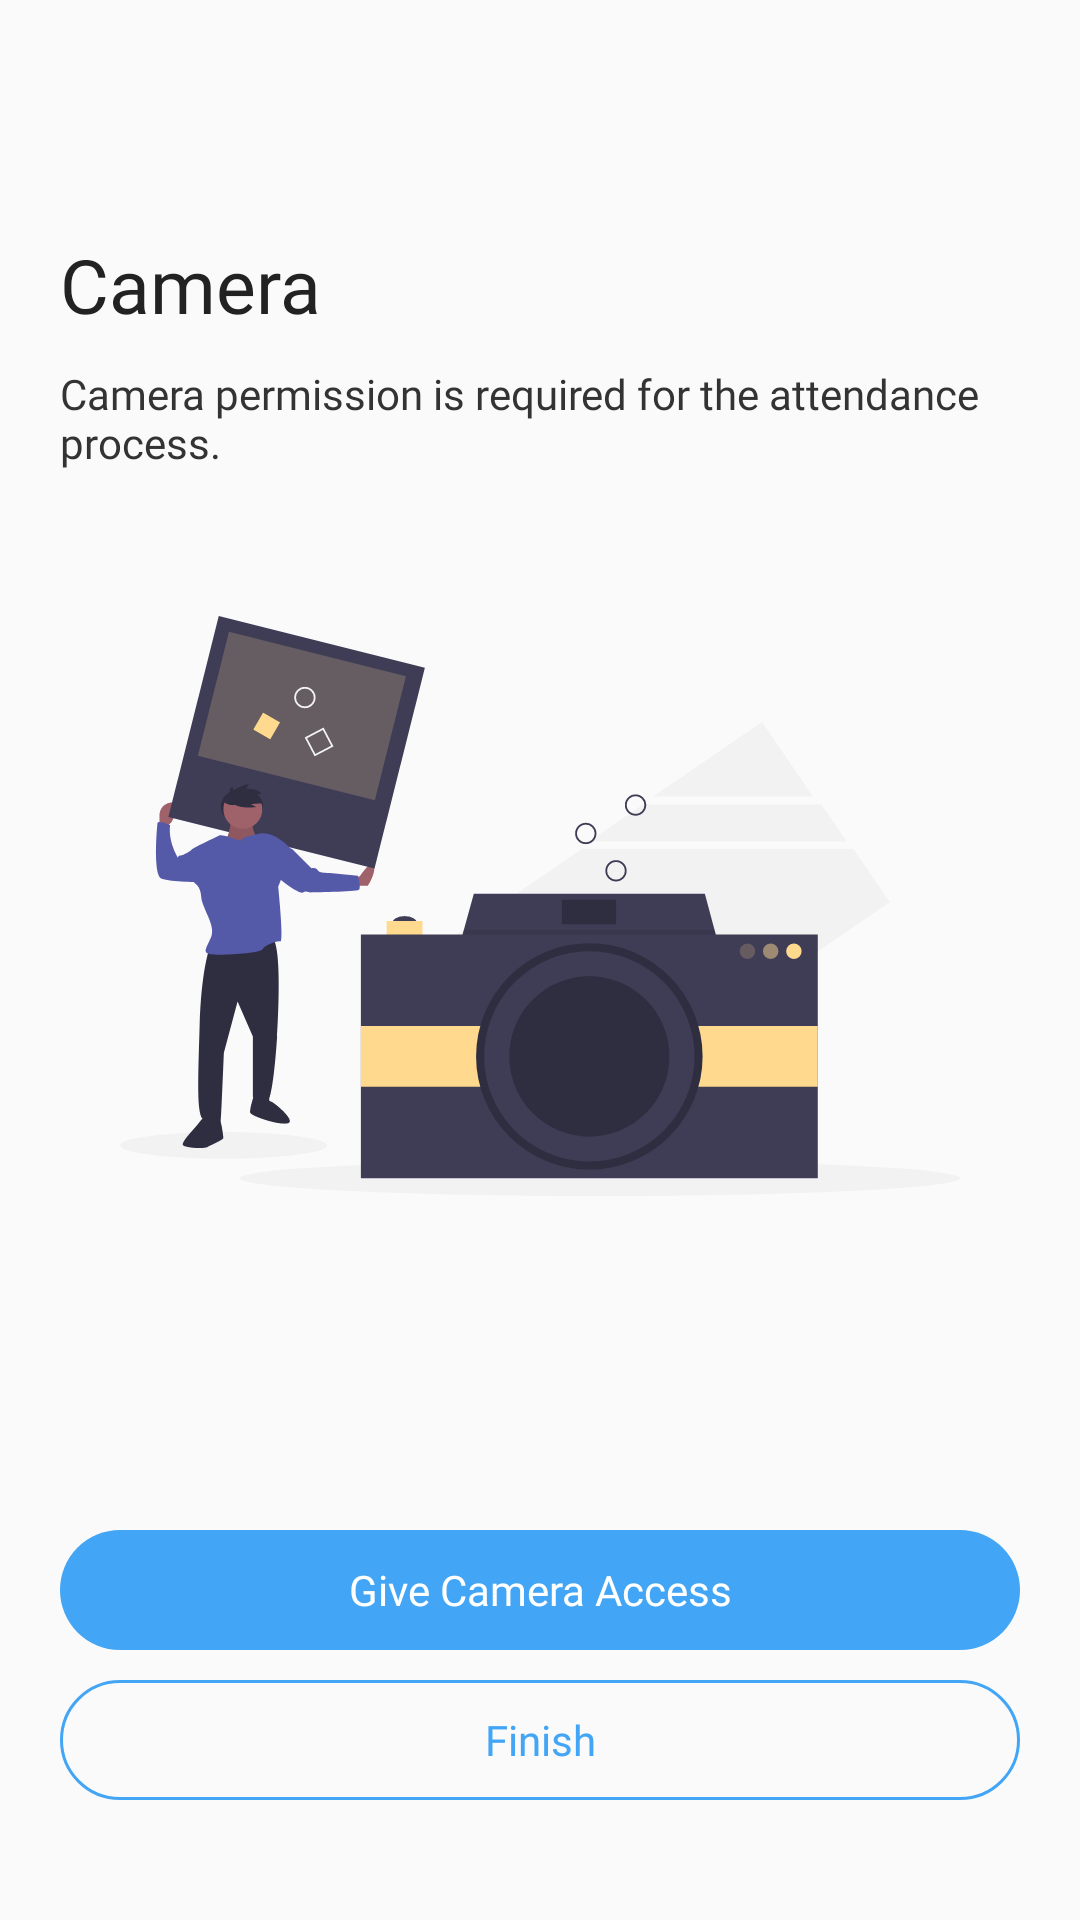

This screen was rendered from an Android layout file. Write that file and the resources it references.
<!-- AndroidManifest.xml: application theme AppTheme -->
<!-- res/layout/fragment_permission_camera.xml -->
<?xml version="1.0" encoding="utf-8"?>
<androidx.constraintlayout.widget.ConstraintLayout xmlns:android="http://schemas.android.com/apk/res/android"
    android:layout_width="match_parent"
    android:layout_height="match_parent"
    xmlns:tools="http://schemas.android.com/tools"
    android:paddingTop="20dp"
    android:paddingBottom="40dp"
    android:paddingStart="20dp"
    android:paddingEnd="20dp"
    tools:context=".ui.permission.PermissionCameraFragment"
    xmlns:app="http://schemas.android.com/apk/res-auto">

    <androidx.constraintlayout.widget.Guideline
        android:id="@+id/guide_top"
        android:layout_width="wrap_content"
        android:layout_height="wrap_content"
        android:orientation="horizontal"
        app:layout_constraintGuide_percent="0.10"/>

    <TextView
        android:id="@+id/tv_title"
        android:layout_width="wrap_content"
        android:layout_height="wrap_content"
        android:text="Camera"
        android:textColor="@color/colorBlack02"
        android:textSize="25sp"
        android:fontFamily="@font/robotomedium"
        app:layout_constraintHorizontal_bias="0"
        app:layout_constraintTop_toBottomOf="@id/guide_top"
        app:layout_constraintStart_toStartOf="parent"
        app:layout_constraintEnd_toEndOf="parent"/>

    <TextView
        android:id="@+id/tv_subtitle"
        android:layout_width="0dp"
        android:layout_height="wrap_content"
        android:layout_marginTop="10dp"
        android:text="Camera permission is required for the attendance process."
        android:textColor="@color/colorBlack03"
        android:fontFamily="@font/robotoregular"
        app:layout_constraintTop_toBottomOf="@id/tv_title"
        app:layout_constraintStart_toStartOf="parent"
        app:layout_constraintEnd_toEndOf="parent"/>

    <ImageView
        android:id="@+id/image_permission"
        android:layout_width="wrap_content"
        android:layout_height="250dp"
        android:layout_marginTop="20dp"
        android:padding="20dp"
        android:src="@drawable/ic_undraw_camera"
        app:layout_constraintTop_toBottomOf="@id/tv_subtitle"
        app:layout_constraintStart_toStartOf="parent"
        app:layout_constraintEnd_toEndOf="parent"/>

    <TextView
        android:id="@+id/tv_granted"
        android:layout_width="wrap_content"
        android:layout_height="wrap_content"
        android:layout_marginBottom="20dp"
        android:text="Access Already Granted!"
        android:textColor="@color/colorBlack02"
        android:textSize="17sp"
        android:fontFamily="@font/robotomedium"
        android:visibility="gone"
        app:layout_constraintVertical_bias="1"
        app:layout_constraintTop_toBottomOf="@id/image_permission"
        app:layout_constraintBottom_toTopOf="@id/btn_granted"
        app:layout_constraintStart_toStartOf="parent"
        app:layout_constraintEnd_toEndOf="parent"/>

    <Button
        style="?borderlessButtonStyle"
        android:id="@+id/btn_granted"
        android:layout_width="match_parent"
        android:layout_height="40dp"
        android:layout_marginBottom="10dp"
        android:background="@drawable/btn_blue"
        android:text="Give Camera Access"
        android:textAllCaps="false"
        android:textColor="@color/colorWhite"
        android:fontFamily="@font/robotomedium"
        app:layout_constraintBottom_toTopOf="@id/btn_finish"
        app:layout_constraintStart_toStartOf="parent"
        app:layout_constraintEnd_toEndOf="parent"/>

    <Button
        style="?borderlessButtonStyle"
        android:id="@+id/btn_finish"
        android:layout_width="match_parent"
        android:layout_height="40dp"
        android:background="@drawable/btn_blue_outline"
        android:text="Finish"
        android:textAllCaps="false"
        android:textColor="@color/colorBlue"
        android:fontFamily="@font/robotomedium"
        app:layout_constraintBottom_toBottomOf="parent"
        app:layout_constraintStart_toStartOf="parent"
        app:layout_constraintEnd_toEndOf="parent"/>

</androidx.constraintlayout.widget.ConstraintLayout>
<!-- resources referenced by this layout -->
<resources>
  <color name="colorBlack02">#222222</color>
  <color name="colorBlack03">#333333</color>
  <color name="colorBlue">#42a5f5</color>
  <color name="colorWhite">#ffffff</color>
  <!-- drawable btn_blue (drawable) -->
  <?xml version="1.0" encoding="utf-8"?>
  <shape xmlns:android="http://schemas.android.com/apk/res/android"
      android:padding="10dp"
      android:shape="rectangle" >
  
      <solid android:color="@color/colorBlue" />
  
      <corners
          android:radius="30dp"/>
  
  </shape>
  <!-- drawable btn_blue_outline (drawable) -->
  <?xml version="1.0" encoding="utf-8"?>
  <shape xmlns:android="http://schemas.android.com/apk/res/android"
      android:padding="10dp"
      android:shape="rectangle" >
  
      <stroke
          android:width="1dp"
          android:color="@color/colorBlue"/>
  
      <corners
          android:radius="30dp"/>
  
  </shape>
  <!-- drawable ic_undraw_camera: vector/xml drawable (drawable, 7697 chars, omitted) -->
  <style name="AppTheme" parent="Theme.AppCompat.Light.NoActionBar">
          
          <item name="colorPrimary">@color/colorPrimary</item>
          <item name="colorPrimaryDark">@color/colorPrimaryDark</item>
          <item name="colorAccent">@color/colorAccent</item>
          <item name="android:statusBarColor">@color/colorBlue</item>
          <item name="android:windowLightStatusBar" tools:ignore="NewApi">true</item>
      </style>
  <color name="colorPrimary">#6200EE</color>
  <color name="colorPrimaryDark">#3700B3</color>
  <color name="colorAccent">#03DAC5</color>
</resources>
